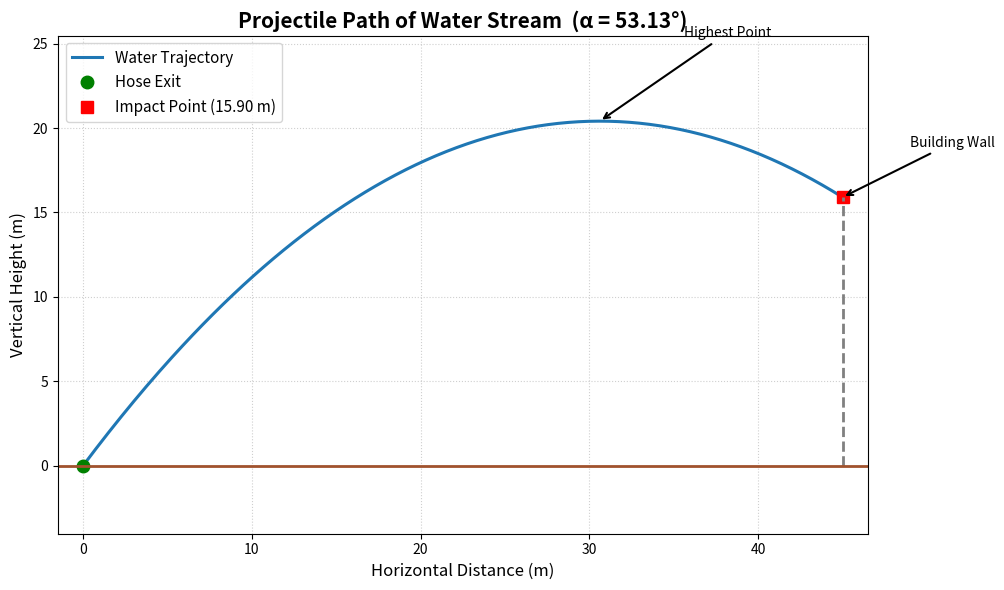

Write the Python code that produced this figure.
import numpy as np
import matplotlib.pyplot as plt

# -------------------------------------------------------------
# Parameters
# -------------------------------------------------------------
v0 = 25.0            # initial speed (m/s)
g = 9.8              # gravitational acceleration (m/s^2)
x_target = 45.0      # horizontal distance to building (m)
t_hit = 3.0          # time of impact (s)

# -------------------------------------------------------------
# Derived quantities
# -------------------------------------------------------------
cos_a = x_target / (v0 * t_hit)
a = np.arccos(cos_a)
v0x = v0 * cos_a
v0y = v0 * np.sin(a)

# Trajectory curve
t = np.linspace(0, t_hit, 300)
x = v0x * t
y = v0y * t - 0.5 * g * t**2

# Impact point
y_hit = v0y * t_hit - 0.5 * g * t_hit**2

# -------------------------------------------------------------
# Plot
# -------------------------------------------------------------
plt.figure(figsize=(10, 6))

plt.plot(x, y, linewidth=2.2, label="Water Trajectory")
plt.plot(0, 0, "o", color="green", markersize=9, label="Hose Exit")
plt.plot(x_target, y_hit, "s", color="red", markersize=9,
         label=f"Impact Point ({y_hit:.2f} m)")

plt.vlines(x_target, 0, y_hit, linestyle="--", color="gray", linewidth=2)
plt.axhline(0, color="sienna", linewidth=2)

plt.title(f"Projectile Path of Water Stream  (α = {np.degrees(a):.2f}°)",
          fontsize=15, weight="bold")
plt.xlabel("Horizontal Distance (m)", fontsize=12)
plt.ylabel("Vertical Height (m)", fontsize=12)

plt.grid(True, linestyle=":", alpha=0.6)
plt.legend(fontsize=11)
plt.axis("equal")
plt.ylim(bottom=0)

# Annotation for clarity
plt.annotate("Building Wall", xy=(x_target, y_hit),
             xytext=(x_target + 4, y_hit + 3),
             arrowprops=dict(arrowstyle="->", lw=1.5))

plt.annotate("Highest Point", 
             xy=(v0x * (v0y / g), (v0y**2) / (2 * g)),
             xytext=(v0x * (v0y / g) + 5, (v0y**2) / (2 * g) + 5),
             arrowprops=dict(arrowstyle="->", lw=1.5))

plt.tight_layout()
plt.show()